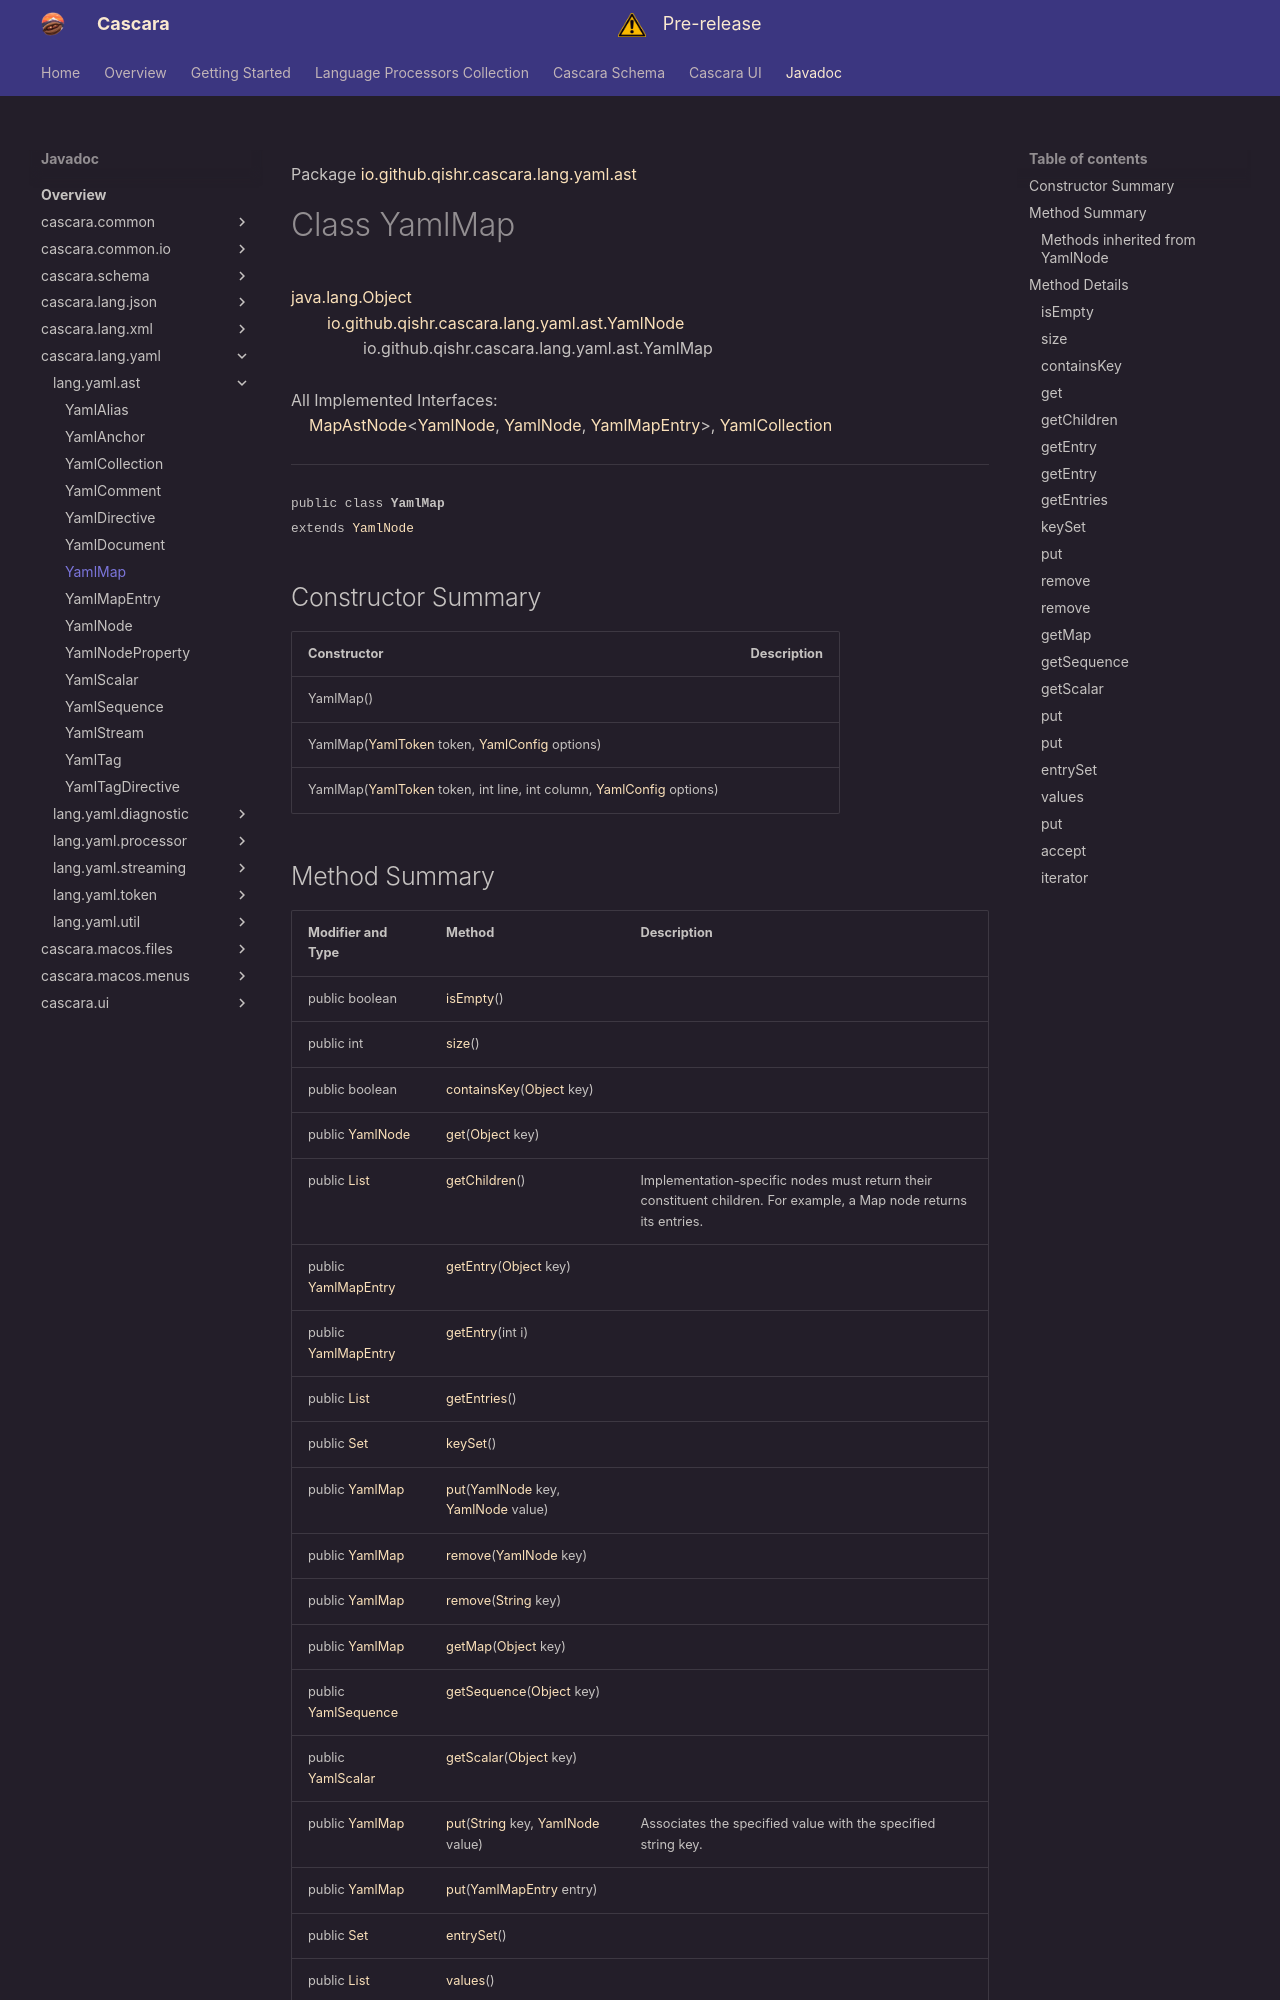

repository: qishr/qishr.github.io · page: javadoc/latest/cascara.lang.yaml/io/github/qishr/cascara/lang/yaml/ast/YamlMap/index.html · generator: mkdocs

Package [io.github.qishr.cascara.lang.yaml.ast](index.md)

# Class YamlMap
[java.lang.Object](https://docs.oracle.com/en/java/javase/24/docs/api/java.base/java/lang/Object.html)<br/>
        [io.github.qishr.cascara.lang.yaml.ast.YamlNode](../../../../../../../io/github/qishr/cascara/lang/yaml/ast/YamlNode.md)<br/>
                io.github.qishr.cascara.lang.yaml.ast.YamlMap<br/>
<br/>
All Implemented Interfaces:<br/>
    [MapAstNode](../../../../../../../../cascara.common/io/github/qishr/cascara/common/lang/ast/MapAstNode.md)<[YamlNode](../../../../../../../io/github/qishr/cascara/lang/yaml/ast/YamlNode.md), [YamlNode](../../../../../../../io/github/qishr/cascara/lang/yaml/ast/YamlNode.md), [YamlMapEntry](../../../../../../../io/github/qishr/cascara/lang/yaml/ast/YamlMapEntry.md)>, [YamlCollection](../../../../../../../io/github/qishr/cascara/lang/yaml/ast/YamlCollection.md)


----

<span style="font-family: monospace; font-size: 80%;">public class __YamlMap__<br/>extends [YamlNode](../../../../../../../io/github/qishr/cascara/lang/yaml/ast/YamlNode.md)
</span>


## Constructor Summary

| Constructor                                                                                                                                                                                                                  | Description |
|------------------------------------------------------------------------------------------------------------------------------------------------------------------------------------------------------------------------------|-------------|
| YamlMap()                                                                                                                                                                                                                    |             |
| YamlMap([YamlToken](../../../../../../../io/github/qishr/cascara/lang/yaml/token/YamlToken.md) token, [YamlConfig](../../../../../../../io/github/qishr/cascara/lang/yaml/util/YamlConfig.md) options)                       |             |
| YamlMap([YamlToken](../../../../../../../io/github/qishr/cascara/lang/yaml/token/YamlToken.md) token, int line, int column, [YamlConfig](../../../../../../../io/github/qishr/cascara/lang/yaml/util/YamlConfig.md) options) |             |
